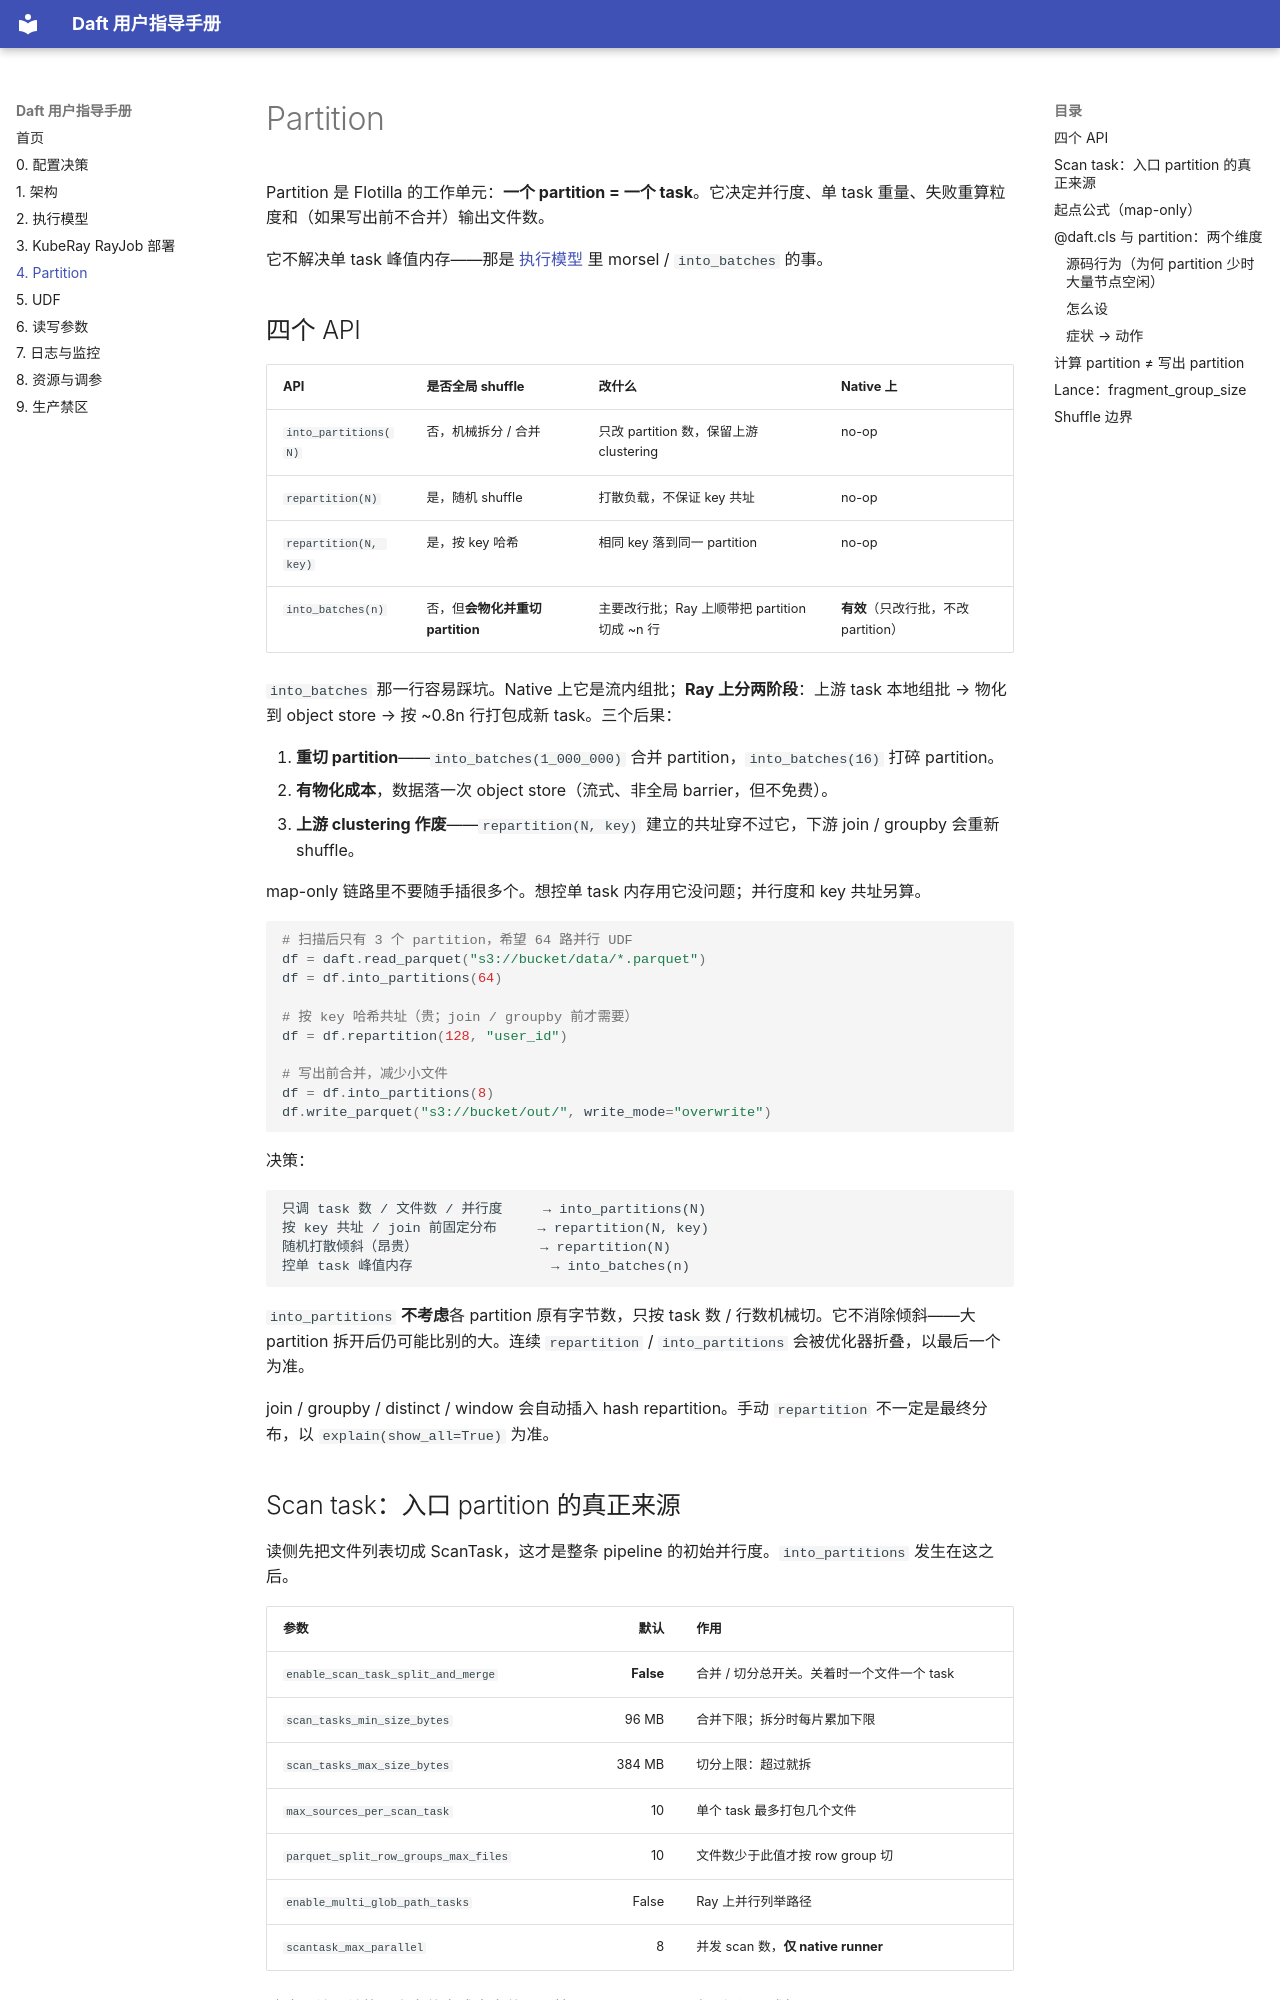

repository: ChaosJu/daft-user-handbook · page: 04-partition/index.html · generator: mkdocs

# Partition

Partition 是 Flotilla 的工作单元：**一个 partition = 一个 task**。它决定并行度、单 task 重量、失败重算粒度和（如果写出前不合并）输出文件数。

它不解决单 task 峰值内存——那是 [执行模型](02-execution-model.md) 里 morsel / `into_batches` 的事。

## 四个 API

| API | 是否全局 shuffle | 改什么 | Native 上 |
|---|---|---|---|
| `into_partitions(N)` | 否，机械拆分 / 合并 | 只改 partition 数，保留上游 clustering | no-op |
| `repartition(N)` | 是，随机 shuffle | 打散负载，不保证 key 共址 | no-op |
| `repartition(N, key)` | 是，按 key 哈希 | 相同 key 落到同一 partition | no-op |
| `into_batches(n)` | 否，但**会物化并重切 partition** | 主要改行批；Ray 上顺带把 partition 切成 ~n 行 | **有效**（只改行批，不改 partition） |

`into_batches` 那一行容易踩坑。Native 上它是流内组批；**Ray 上分两阶段**：上游 task 本地组批 → 物化到 object store → 按 ~0.8n 行打包成新 task。三个后果：

1. **重切 partition**——`into_batches(1_000_000)` 合并 partition，`into_batches(16)` 打碎 partition。
2. **有物化成本**，数据落一次 object store（流式、非全局 barrier，但不免费）。
3. **上游 clustering 作废**——`repartition(N, key)` 建立的共址穿不过它，下游 join / groupby 会重新 shuffle。

map-only 链路里不要随手插很多个。想控单 task 内存用它没问题；并行度和 key 共址另算。

```python
# 扫描后只有 3 个 partition，希望 64 路并行 UDF
df = daft.read_parquet("s3://bucket/data/*.parquet")
df = df.into_partitions(64)

# 按 key 哈希共址（贵；join / groupby 前才需要）
df = df.repartition(128, "user_id")

# 写出前合并，减少小文件
df = df.into_partitions(8)
df.write_parquet("s3://bucket/out/", write_mode="overwrite")
```

决策：

```text
只调 task 数 / 文件数 / 并行度     → into_partitions(N)
按 key 共址 / join 前固定分布     → repartition(N, key)
随机打散倾斜（昂贵）               → repartition(N)
控单 task 峰值内存                 → into_batches(n)
```

`into_partitions` **不考虑**各 partition 原有字节数，只按 task 数 / 行数机械切。它不消除倾斜——大 partition 拆开后仍可能比别的大。连续 `repartition` / `into_partitions` 会被优化器折叠，以最后一个为准。

join / groupby / distinct / window 会自动插入 hash repartition。手动 `repartition` 不一定是最终分布，以 `explain(show_all=True)` 为准。
